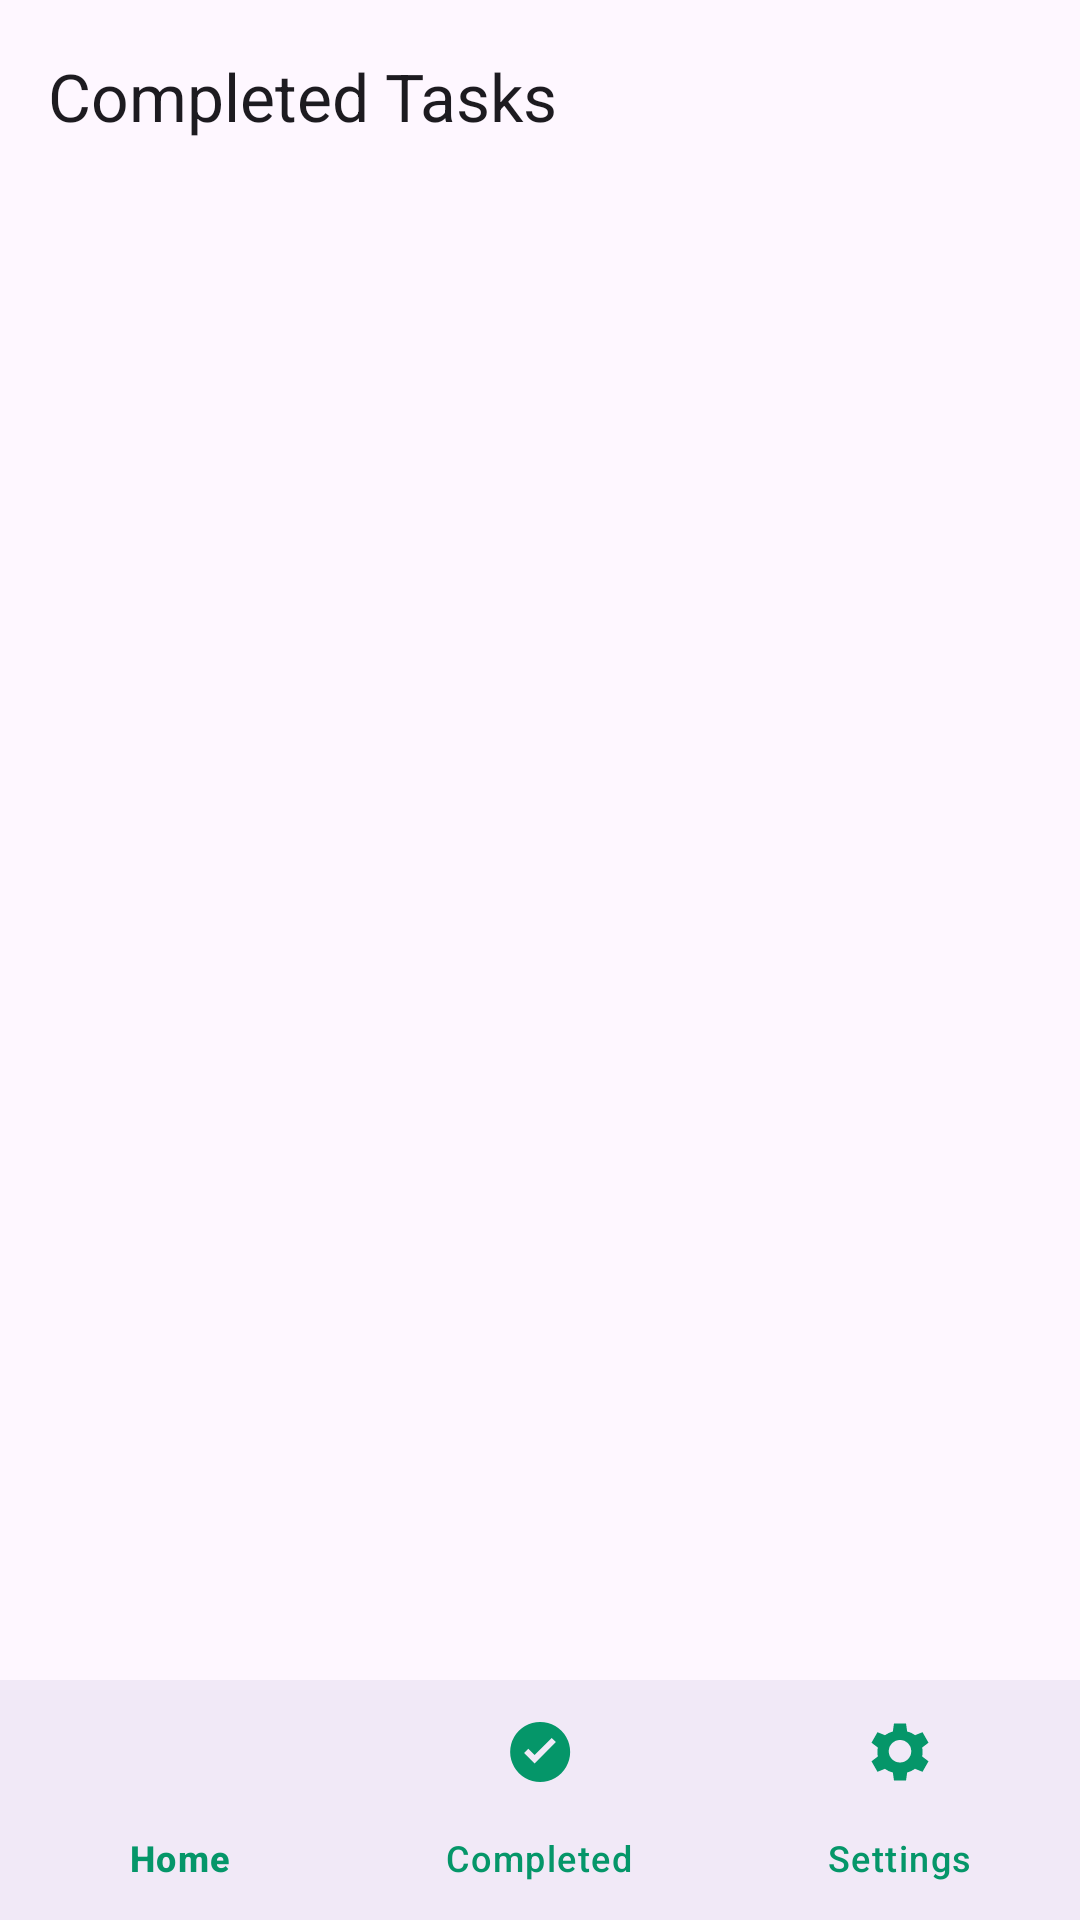

Reconstruct the res/layout file that produces this screen, plus the resources it refers to.
<!-- AndroidManifest.xml: application theme Theme.Tazkeer -->
<!-- res/layout/activity_completed_tasks.xml -->
<?xml version="1.0" encoding="utf-8"?>
<androidx.constraintlayout.widget.ConstraintLayout xmlns:android="http://schemas.android.com/apk/res/android"
    xmlns:app="http://schemas.android.com/apk/res-auto"
    android:layout_width="match_parent"
    android:layout_height="match_parent"
    android:background="?android:attr/windowBackground">

    <com.google.android.material.appbar.MaterialToolbar
        android:id="@+id/completedToolbar"
        android:layout_width="0dp"
        android:layout_height="?attr/actionBarSize"
        android:background="?attr/colorSurface"
        app:layout_constraintEnd_toEndOf="parent"
        app:layout_constraintStart_toStartOf="parent"
        app:layout_constraintTop_toTopOf="parent"
        app:title="@string/completed_title"
        app:titleTextColor="?android:attr/textColorPrimary" />

    <TextView
        android:id="@+id/emptyCompletedText"
        android:layout_width="0dp"
        android:layout_height="wrap_content"
        android:gravity="center"
        android:text="@string/empty_completed_tasks"
        android:textColor="?android:attr/textColorSecondary"
        android:textSize="16sp"
        android:visibility="gone"
        app:layout_constraintBottom_toTopOf="@id/completedBottomNavigation"
        app:layout_constraintEnd_toEndOf="parent"
        app:layout_constraintStart_toStartOf="parent"
        app:layout_constraintTop_toBottomOf="@id/completedToolbar" />

    <androidx.recyclerview.widget.RecyclerView
        android:id="@+id/completedRecyclerView"
        android:layout_width="0dp"
        android:layout_height="0dp"
        android:clipToPadding="false"
        android:padding="16dp"
        android:paddingBottom="96dp"
        app:layout_constraintBottom_toTopOf="@id/completedBottomNavigation"
        app:layout_constraintEnd_toEndOf="parent"
        app:layout_constraintStart_toStartOf="parent"
        app:layout_constraintTop_toBottomOf="@id/completedToolbar" />

    <com.google.android.material.bottomnavigation.BottomNavigationView
        android:id="@+id/completedBottomNavigation"
        android:layout_width="0dp"
        android:layout_height="wrap_content"
        android:background="?attr/colorSurface"
        app:itemIconTint="@color/green"
        app:itemTextColor="@color/green"
        app:labelVisibilityMode="labeled"
        app:layout_constraintBottom_toBottomOf="parent"
        app:layout_constraintEnd_toEndOf="parent"
        app:layout_constraintStart_toStartOf="parent"
        app:menu="@menu/menu_bottom_navigation" />
</androidx.constraintlayout.widget.ConstraintLayout>
<!-- resources referenced by this layout -->
<resources>
  <color name="green">#059669</color>
  <string name="completed_title">Completed Tasks</string>
  <string name="empty_completed_tasks">No completed tasks yet</string>
  <style name="Theme.Tazkeer" parent="Theme.MaterialComponents.DayNight.NoActionBar">
          <item name="colorPrimary">@color/green</item>
          <item name="colorSurface">@color/surface</item>
          <item name="colorOnSurface">@color/text_primary</item>
          <item name="android:colorBackground">@color/background</item>
          <item name="android:textColorPrimary">@color/text_primary</item>
          <item name="android:textColorSecondary">@color/text_secondary</item>
          <item name="android:fontFamily">sans-serif</item>
          <item name="android:windowLightStatusBar">true</item>
          <item name="android:navigationBarColor">@color/bottom_nav</item>
          <item name="android:windowBackground">@color/background</item>
          <item name="android:statusBarColor">@color/bottom_nav</item>
      </style>
  <color name="surface">#E5E7EB</color>
  <color name="text_primary">#1F2937</color>
  <color name="background">#F8FAFC</color>
  <color name="text_secondary">#4B5563</color>
  <color name="bottom_nav">#E5E7EB</color>
</resources>
